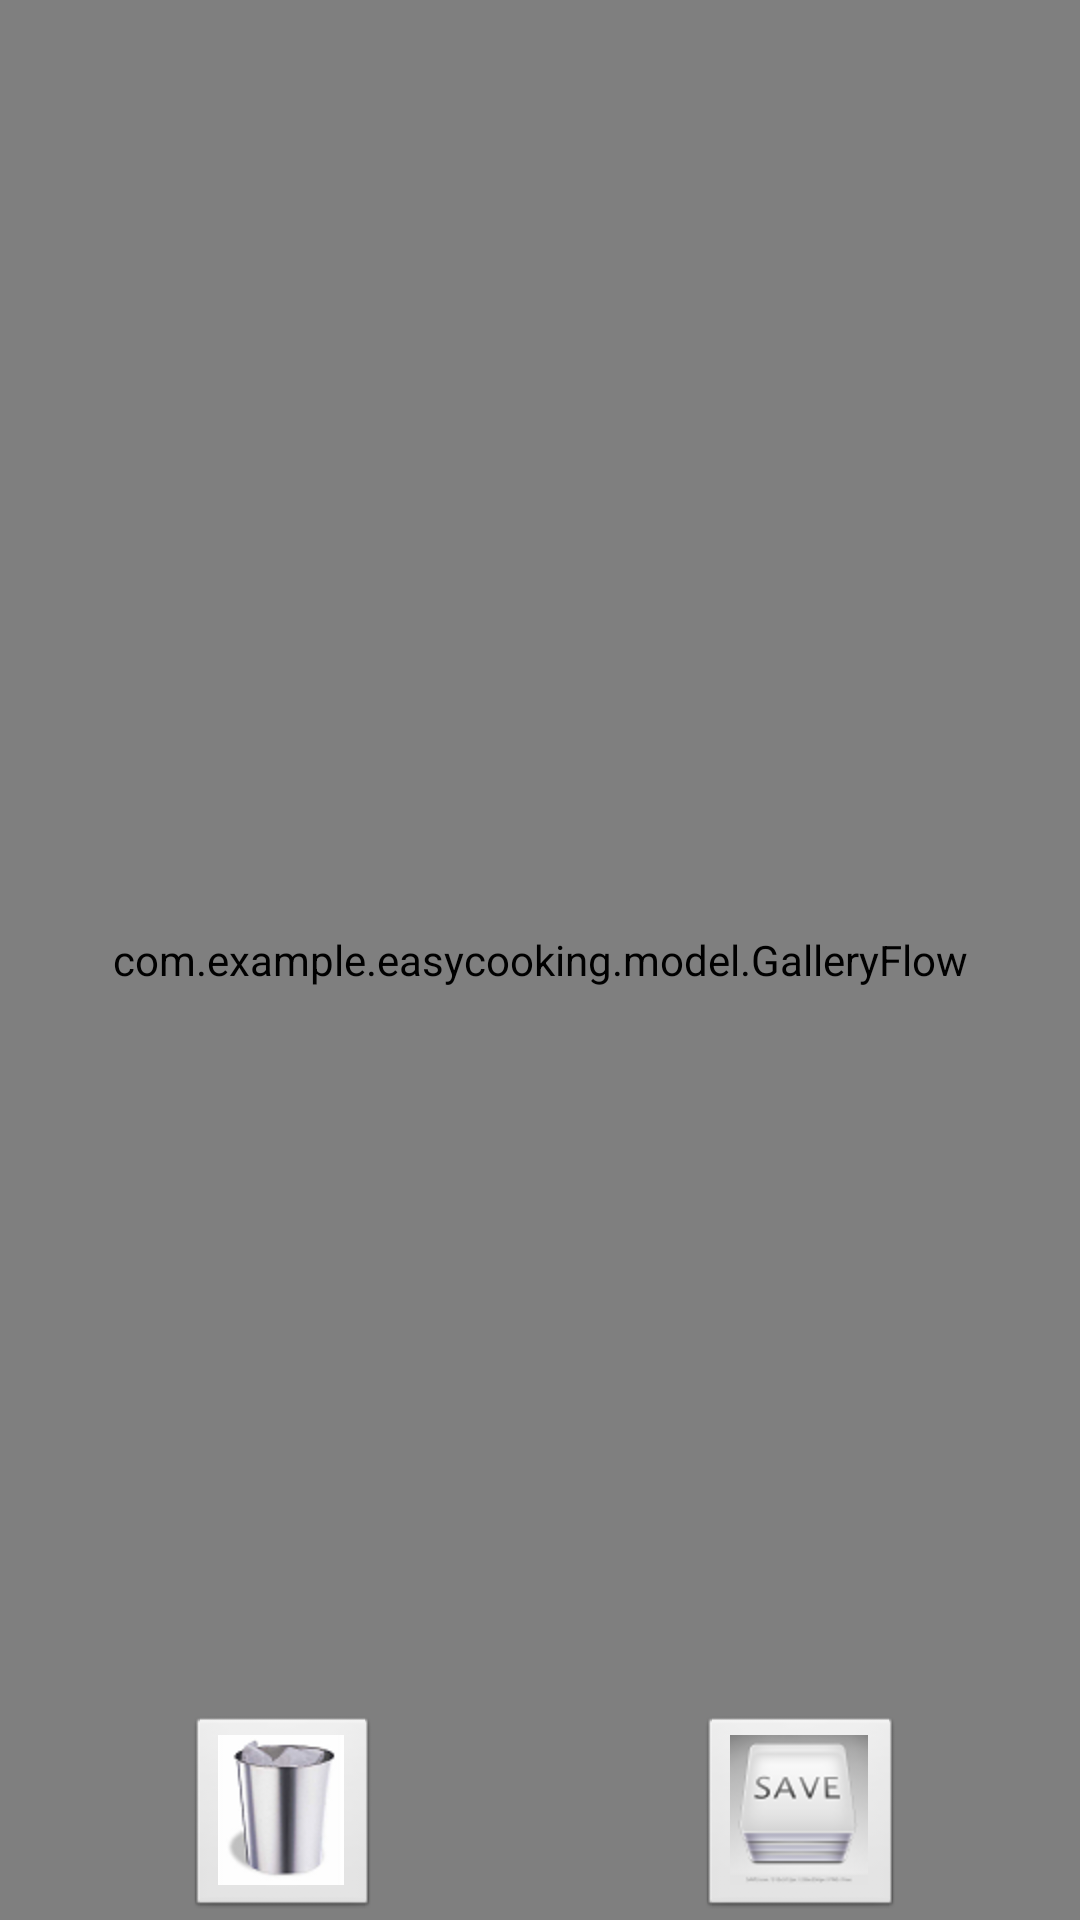

This screen was rendered from an Android layout file. Write that file and the resources it references.
<!-- AndroidManifest.xml: application theme Dialog -->
<!-- res/layout/my_gallery.xml -->
<?xml version="1.0" encoding="utf-8"?>
<RelativeLayout xmlns:android="http://schemas.android.com/apk/res/android"
    android:id="@+id/RelativeLayout1"
    android:layout_width="match_parent"
    android:layout_height="match_parent"
    android:background="@drawable/sky" >

    <com.example.easycooking.model.GalleryFlow
        android:id="@+id/galleryFlow1"
        android:layout_width="match_parent"
        android:layout_height="match_parent"
        android:layout_alignParentTop="true"
        android:layout_centerHorizontal="true" />

    <ImageButton
        android:id="@+id/imageSave"
        android:layout_width="wrap_content"
        android:layout_height="wrap_content"
        android:layout_alignParentBottom="true"
        android:layout_alignParentRight="true"
        android:layout_marginRight="59dp"
        android:src="@drawable/save" />

    <ImageButton
        android:id="@+id/imageButton1"
        android:layout_width="wrap_content"
        android:layout_height="wrap_content"
        android:layout_alignParentBottom="true"
        android:layout_alignParentLeft="true"
        android:layout_marginLeft="62dp"
        android:src="@drawable/gar" />

</RelativeLayout>
<!-- resources referenced by this layout -->
<resources>
  <!-- drawable gar: png bitmap (drawable-hdpi, 8450 bytes) -->
  <!-- drawable save: png bitmap (drawable-hdpi, 7476 bytes) -->
  <!-- drawable sky: png bitmap (drawable-hdpi, 673137 bytes) -->
  <style name="Dialog" parent="android:Theme" />
</resources>
